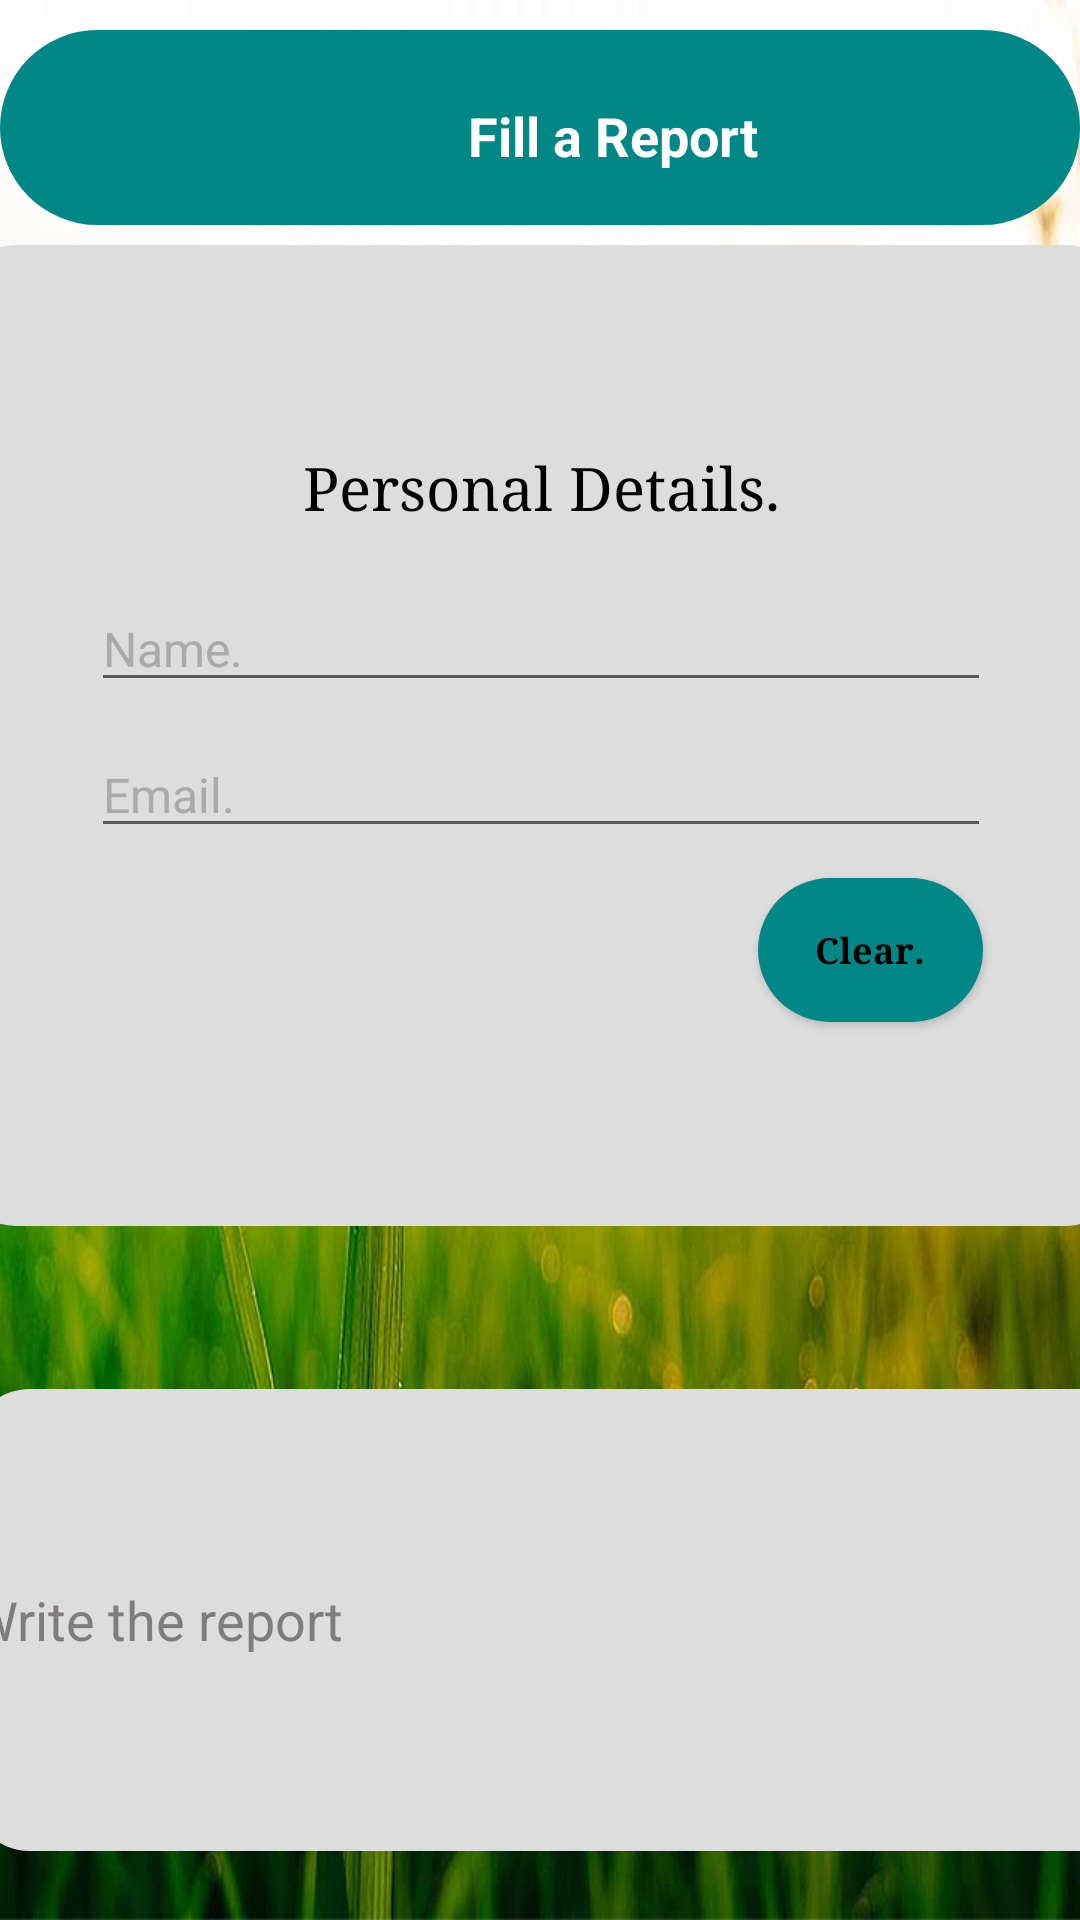

Produce the Android XML layout that renders to this screen, including the resource entries it uses.
<!-- AndroidManifest.xml: application theme Theme.Design.Light -->
<!-- res/layout/activity_messaging.xml -->
<?xml version="1.0" encoding="utf-8"?>

<RelativeLayout xmlns:android="http://schemas.android.com/apk/res/android"
    xmlns:app="http://schemas.android.com/apk/res-auto"
    xmlns:tools="http://schemas.android.com/tools"
    android:layout_width="match_parent"
    android:layout_height="match_parent"
    android:background="@drawable/morning"
    tools:context=".Messaging">

    <RelativeLayout
        android:id="@+id/toplay"
        android:layout_width="match_parent"
        android:layout_height="65dp"
        android:layout_marginTop="10dp"
        android:background="@drawable/tabrounded"
        android:gravity="center_vertical">

        <ImageView
            android:id="@+id/backbtn"
            android:layout_width="50dp"
            android:layout_height="match_parent"
            android:layout_marginLeft="7dp"
            android:clickable="true"
            android:padding="5dp"
            android:src="@drawable/ic_baseline_arrow_black_24"
            app:tint="@color/white" />

        <LinearLayout
            android:layout_width="wrap_content"
            android:layout_height="wrap_content"
            android:layout_centerVertical="true"
            android:layout_marginLeft="7dp"
            android:layout_toRightOf="@+id/User_image"
            android:backgroundTint="@color/white"
            android:orientation="vertical">

        </LinearLayout>

        <TextView
            android:layout_width="119dp"
            android:layout_height="40dp"
            android:layout_alignLeft="@id/backbtn"
            android:layout_alignParentBottom="true"
            android:layout_marginLeft="138dp"
            android:layout_marginBottom="2dp"
            android:fontFamily="sans-serif"
            android:text="Fill a Report"
            android:textAlignment="center"
            android:textAppearance="@style/TextAppearance.AppCompat.Display2"
            android:textColor="#FFFFFF"
            android:textSize="18sp"
            android:textStyle="bold" />

    </RelativeLayout>


    <androidx.constraintlayout.widget.ConstraintLayout
        android:layout_width="match_parent"
        android:layout_height="match_parent">

        <LinearLayout
            android:layout_width="390dp"
            android:layout_height="327dp"
            android:layout_marginTop="83dp"
            android:layout_marginBottom="267dp"
            android:background="@drawable/rounded_corner"
            android:gravity="center|center_horizontal"
            android:orientation="vertical"
            app:layout_constraintBottom_toBottomOf="parent"
            app:layout_constraintEnd_toEndOf="parent"
            app:layout_constraintStart_toStartOf="parent"
            app:layout_constraintTop_toTopOf="parent"
            app:layout_constraintVertical_bias="0.045">

            <TextView
                android:id="@+id/textView20"
                android:layout_width="300dp"
                android:layout_height="wrap_content"
                android:layout_marginTop="0dp"
                android:layout_marginBottom="10dp"
                android:fontFamily="serif"
                android:gravity="center_horizontal"
                android:text="Personal Details."
                android:textAppearance="@style/TextAppearance.AppCompat.Body2"
                android:textColor="#000000"
                android:textSize="20sp" />

            <EditText
                android:id="@+id/Name"
                android:layout_width="300dp"
                android:layout_height="wrap_content"
                android:layout_marginTop="10dp"
                android:ems="10"
                android:fontFamily="sans-serif"
                android:hint="Name."
                android:inputType="textPersonName"
                android:textAppearance="@style/TextAppearance.AppCompat.Display2"
                android:textColor="#000000"
                android:textColorHint="@android:color/darker_gray"
                android:textSize="16sp" />

            <EditText
                android:id="@+id/EmailAddress"
                android:layout_width="300dp"
                android:layout_height="wrap_content"
                android:layout_marginTop="10dp"
                android:ems="10"
                android:fontFamily="sans-serif"
                android:hint="Email."
                android:inputType="textEmailAddress"
                android:textAppearance="@style/TextAppearance.AppCompat.Display2"
                android:textColor="#000000"
                android:textColorHint="@android:color/darker_gray"
                android:textSize="16sp"
                android:visibility="visible" />

            <Button
                android:id="@+id/button11"
                android:layout_width="75dp"
                android:layout_height="wrap_content"
                android:layout_marginLeft="110dp"
                android:layout_marginTop="10dp"
                android:background="@drawable/roundbuttongren"
                android:fontFamily="serif"
                android:text="Clear."
                android:textAppearance="@style/TextAppearance.AppCompat.Body2"
                android:textColor="#000000"
                android:textSize="12sp"
                android:textStyle="bold" />
        </LinearLayout>

        <EditText
            android:id="@+id/editTextText4"
            android:layout_width="390dp"
            android:layout_height="154dp"
            android:layout_marginStart="25dp"
            android:layout_marginTop="463dp"
            android:layout_marginEnd="16dp"
            android:layout_marginBottom="5dp"
            android:background="@drawable/rounded_corner"
            android:ems="10"
            android:inputType="text"
            android:text="Write the report"
            android:textAlignment="gravity"
            android:textColor="#807C7C"
            android:textColorHint="@android:color/darker_gray"
            app:layout_constraintBottom_toBottomOf="parent"
            app:layout_constraintEnd_toEndOf="parent"
            app:layout_constraintHorizontal_bias="0.5"
            app:layout_constraintStart_toStartOf="parent"
            app:layout_constraintTop_toTopOf="parent"
            app:layout_constraintVertical_bias="0.0" />

        <Button
            android:id="@+id/button7"
            android:layout_width="75dp"
            android:layout_height="wrap_content"
            android:layout_marginStart="316dp"
            android:layout_marginTop="569dp"
            android:layout_marginEnd="2dp"
            android:layout_marginBottom="168dp"
            android:background="@drawable/roundbuttongren"
            android:fontFamily="serif"
            android:text="Submit"
            android:textAppearance="@style/TextAppearance.AppCompat.Body2"
            android:textColor="#000000"
            android:textSize="12sp"
            android:textStyle="bold"
            app:layout_constraintBottom_toBottomOf="parent"
            app:layout_constraintEnd_toEndOf="parent"
            app:layout_constraintStart_toStartOf="parent"
            app:layout_constraintTop_toTopOf="parent" />

    </androidx.constraintlayout.widget.ConstraintLayout>
</RelativeLayout>
<!-- resources referenced by this layout -->
<resources>
  <!-- drawable morning: png bitmap (drawable, 825908 bytes) -->
  <!-- drawable roundbuttongren (drawable) -->
  <?xml version="1.0" encoding="utf-8"?>
  
  <shape xmlns:android="http://schemas.android.com/apk/res/android">
      <solid android:color="@color/teal_700" />
      <corners android:radius="25dp" />
  </shape>
  <!-- drawable rounded_corner (drawable) -->
  <?xml version="1.0" encoding="utf-8"?>
  
  <shape xmlns:android="http://schemas.android.com/apk/res/android">
  
      <solid android:color="#dddddd" />
  
      <stroke
          android:width="0dip"
          android:color="@color/black" />
      <corners android:radius="20dip" />
      <padding
          android:bottom="0dip"
          android:left="0dip"
          android:right="0dip"
          android:top="0dip" />
  </shape>
  <!-- drawable tabrounded (drawable-v24) -->
  <?xml version="1.0" encoding="utf-8"?>
  
  <shape xmlns:android="http://schemas.android.com/apk/res/android"
      android:shape="rectangle">
      <corners android:radius="100dp"/>
      <solid android:color="@color/teal_700"/>
  
  
  </shape>
  <!-- not gathered from this repository: default colours our renderer supplied (Android Studio template values) -->
  <color name="teal_700">#FF018786</color>
  <color name="black">#FF000000</color>
  <color name="white">#FFFFFFFF</color>
</resources>
